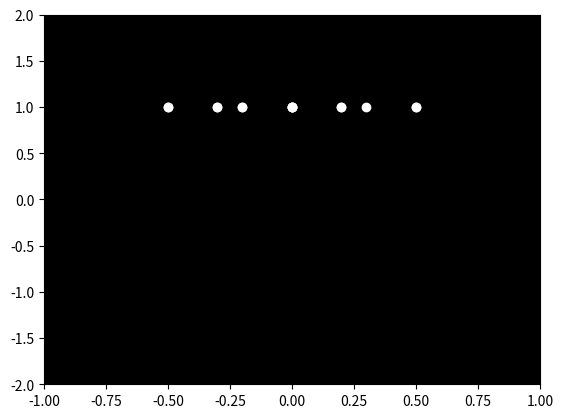

Source code (Python):

import numpy as np
import matplotlib.pyplot as plt
import matplotlib.animation as animation

# Parameters
num_points = 15  # Total number of points
frames = 100     # Number of frames in the animation

# Function to generate sitting down motion data
def generate_sitting_motion(frames):
    # Creating an array for the y-coordinates of the points
    y = np.linspace(1, -1, frames)  # Moving downwards
    x_positions = np.array([-0.2, 0, 0.2, -0.2, 0, 0.2, -0.5, 0, 0.5, -0.5, 0, 0.5, -0.3, -0.3, 0.3])

    # Generating the y positions for each point to form an upper body and lower body
    y_positions = np.tile(y, (num_points, 1)).T
    return x_positions, y_positions

# Initialize the figure
fig, ax = plt.subplots()
ax.set_xlim(-1, 1)
ax.set_ylim(-2, 2)
ax.set_facecolor('black')

points, = ax.plot([], [], 'o', color='white')

# Update function for animation
def update(frame):
    x_data, y_data = generate_sitting_motion(frames)
    points.set_data(x_data, y_data[frame])
    return points,

# Creating the animation
ani = animation.FuncAnimation(fig, update, frames=frames, blit=True, interval=50)

# Show the animation
plt.show()
